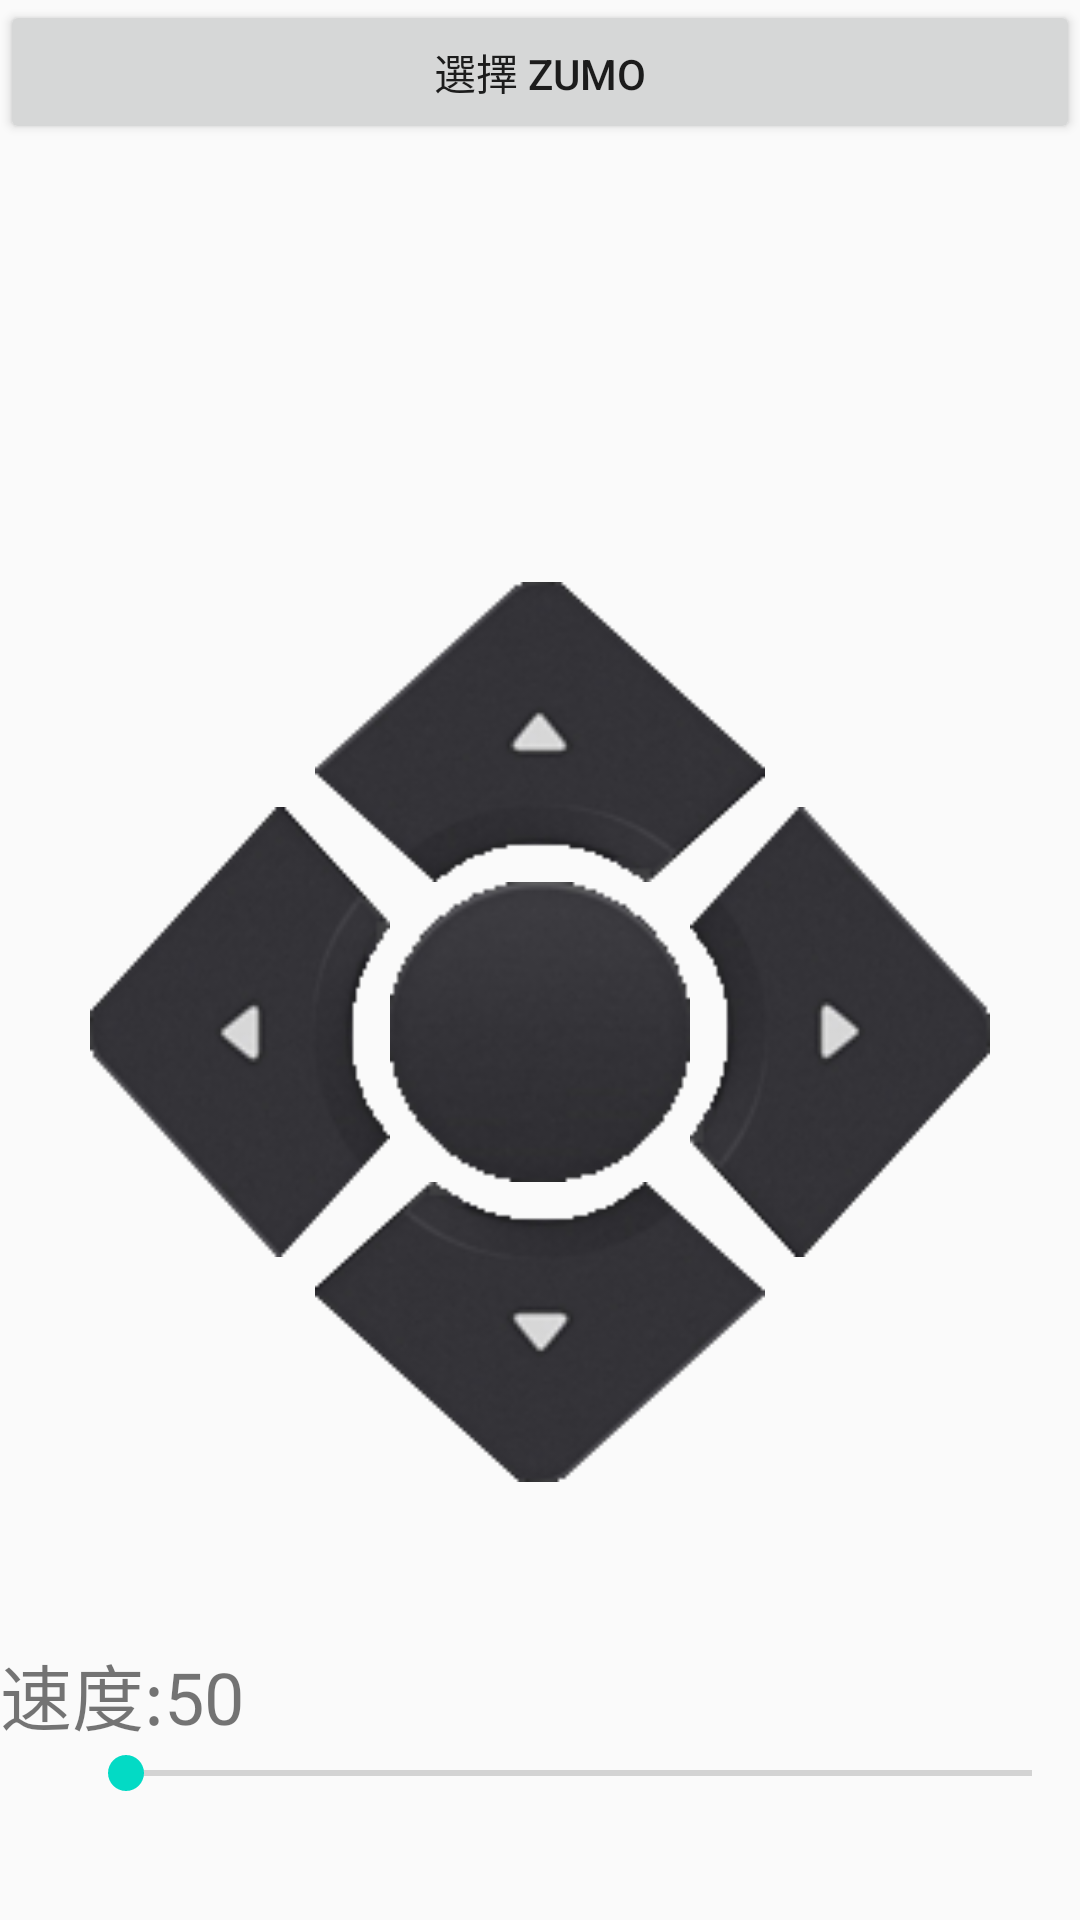

Write the Android layout XML for this screen, with the resource values it uses.
<!-- AndroidManifest.xml: application theme AppTheme -->
<!-- res/layout/activity_zumo2.xml -->
<RelativeLayout xmlns:android="http://schemas.android.com/apk/res/android"
    xmlns:tools="http://schemas.android.com/tools" android:layout_width="match_parent"
    tools:context=".MainActivity"
    android:layout_height="match_parent">

    <LinearLayout
        android:orientation="vertical"
        android:layout_width="match_parent"
        android:layout_height="match_parent">

        <LinearLayout
            android:orientation="horizontal"
            android:layout_width="match_parent"
            android:layout_height="wrap_content">

            <Button
                android:text="選擇 zumo"
                android:layout_width="wrap_content"
                android:layout_height="wrap_content"
                android:id="@+id/btn_chooser"
                android:layout_weight="1" />

        </LinearLayout>

        <RelativeLayout
            android:layout_width="match_parent"
            android:layout_height="match_parent">

            <Button
                android:layout_width="@dimen/button_wsize"
                android:layout_height="@dimen/button_hsize"
                android:id="@+id/frontbutton"
                android:background="@drawable/up"
                android:layout_above="@+id/stopbutton"
                android:layout_alignLeft="@+id/behindbutton"
                android:layout_alignStart="@+id/behindbutton" />

            <Button
                android:layout_width="@dimen/button_hsize"
                android:layout_height="@dimen/button_hsize"
                android:id="@+id/stopbutton"
                android:layout_centerVertical="true"
                android:layout_centerHorizontal="true"
                android:background="@drawable/c" />

            <Button
                android:layout_width="@dimen/button_wsize"
                android:layout_height="@dimen/button_hsize"
                android:id="@+id/behindbutton"
                android:layout_below="@+id/stopbutton"
                android:layout_centerHorizontal="true"
                android:background="@drawable/down" />

            <Button
                style="?android:attr/buttonStyleSmall"
                android:layout_width="@dimen/button_hsize"
                android:layout_height="@dimen/button_wsize"
                android:id="@+id/leftbutton"
                android:background="@drawable/left"
                android:layout_alignTop="@+id/rightbutton"
                android:layout_toLeftOf="@+id/stopbutton"
                android:layout_toStartOf="@+id/stopbutton" />

            <Button
                style="?android:attr/buttonStyleSmall"
                android:layout_width="@dimen/button_hsize"
                android:layout_height="@dimen/button_wsize"
                android:id="@+id/rightbutton"
                android:background="@drawable/right"
                android:layout_centerVertical="true"
                android:layout_toRightOf="@+id/stopbutton"
                android:layout_toEndOf="@+id/stopbutton" />

            <LinearLayout
                android:orientation="vertical"
                android:layout_width="match_parent"
                android:layout_height="wrap_content"
                android:layout_alignParentBottom="true"
                android:layout_alignParentLeft="true"
                android:layout_alignParentStart="true"
                android:id="@+id/linearLayout"
                android:paddingBottom="40dp">

                <LinearLayout
                    android:orientation="horizontal"
                    android:layout_width="match_parent"
                    android:layout_height="match_parent">

                    <TextView
                        android:layout_width="wrap_content"
                        android:layout_height="wrap_content"
                        android:text="速度:"
                        android:id="@+id/textView2"
                        android:textSize="@dimen/text_size" />

                    <TextView
                        android:layout_width="wrap_content"
                        android:layout_height="wrap_content"
                        android:text="50"
                        android:id="@+id/textViewSpeed"
                        android:textSize="@dimen/text_size" />

                </LinearLayout>

                <SeekBar
                    android:layout_width="match_parent"
                    android:layout_height="wrap_content"
                    android:id="@+id/speedseekBar"
                    android:layout_centerVertical="true"
                    android:layout_toRightOf="@+id/rightbutton"
                    android:layout_toEndOf="@+id/rightbutton"
                    android:layout_marginLeft="26dp"
                    android:layout_marginStart="26dp" />

            </LinearLayout>

        </RelativeLayout>

    </LinearLayout>

</RelativeLayout>
<!-- resources referenced by this layout -->
<resources>
  <dimen name="button_hsize">100dp</dimen>
  <dimen name="button_wsize">150dp</dimen>
  <dimen name="text_size">24sp</dimen>
  <!-- drawable c: png bitmap (drawable, 8563 bytes) -->
  <!-- drawable down: png bitmap (drawable, 11017 bytes) -->
  <!-- drawable left: png bitmap (drawable, 11006 bytes) -->
  <!-- drawable right: png bitmap (drawable, 10535 bytes) -->
  <!-- drawable up: png bitmap (drawable, 10994 bytes) -->
  <style name="AppTheme" parent="Theme.AppCompat.Light.DarkActionBar">
          
          <item name="colorPrimary">@color/colorPrimary</item>
          <item name="colorPrimaryDark">@color/colorPrimaryDark</item>
          <item name="colorAccent">@color/colorAccent</item>
      </style>
  <!-- not gathered from this repository: default colours our renderer supplied (Android Studio template values) -->
  <color name="colorPrimary">#FF6200EE</color>
  <color name="colorPrimaryDark">#FF3700B3</color>
  <color name="colorAccent">#FF03DAC5</color>
</resources>
